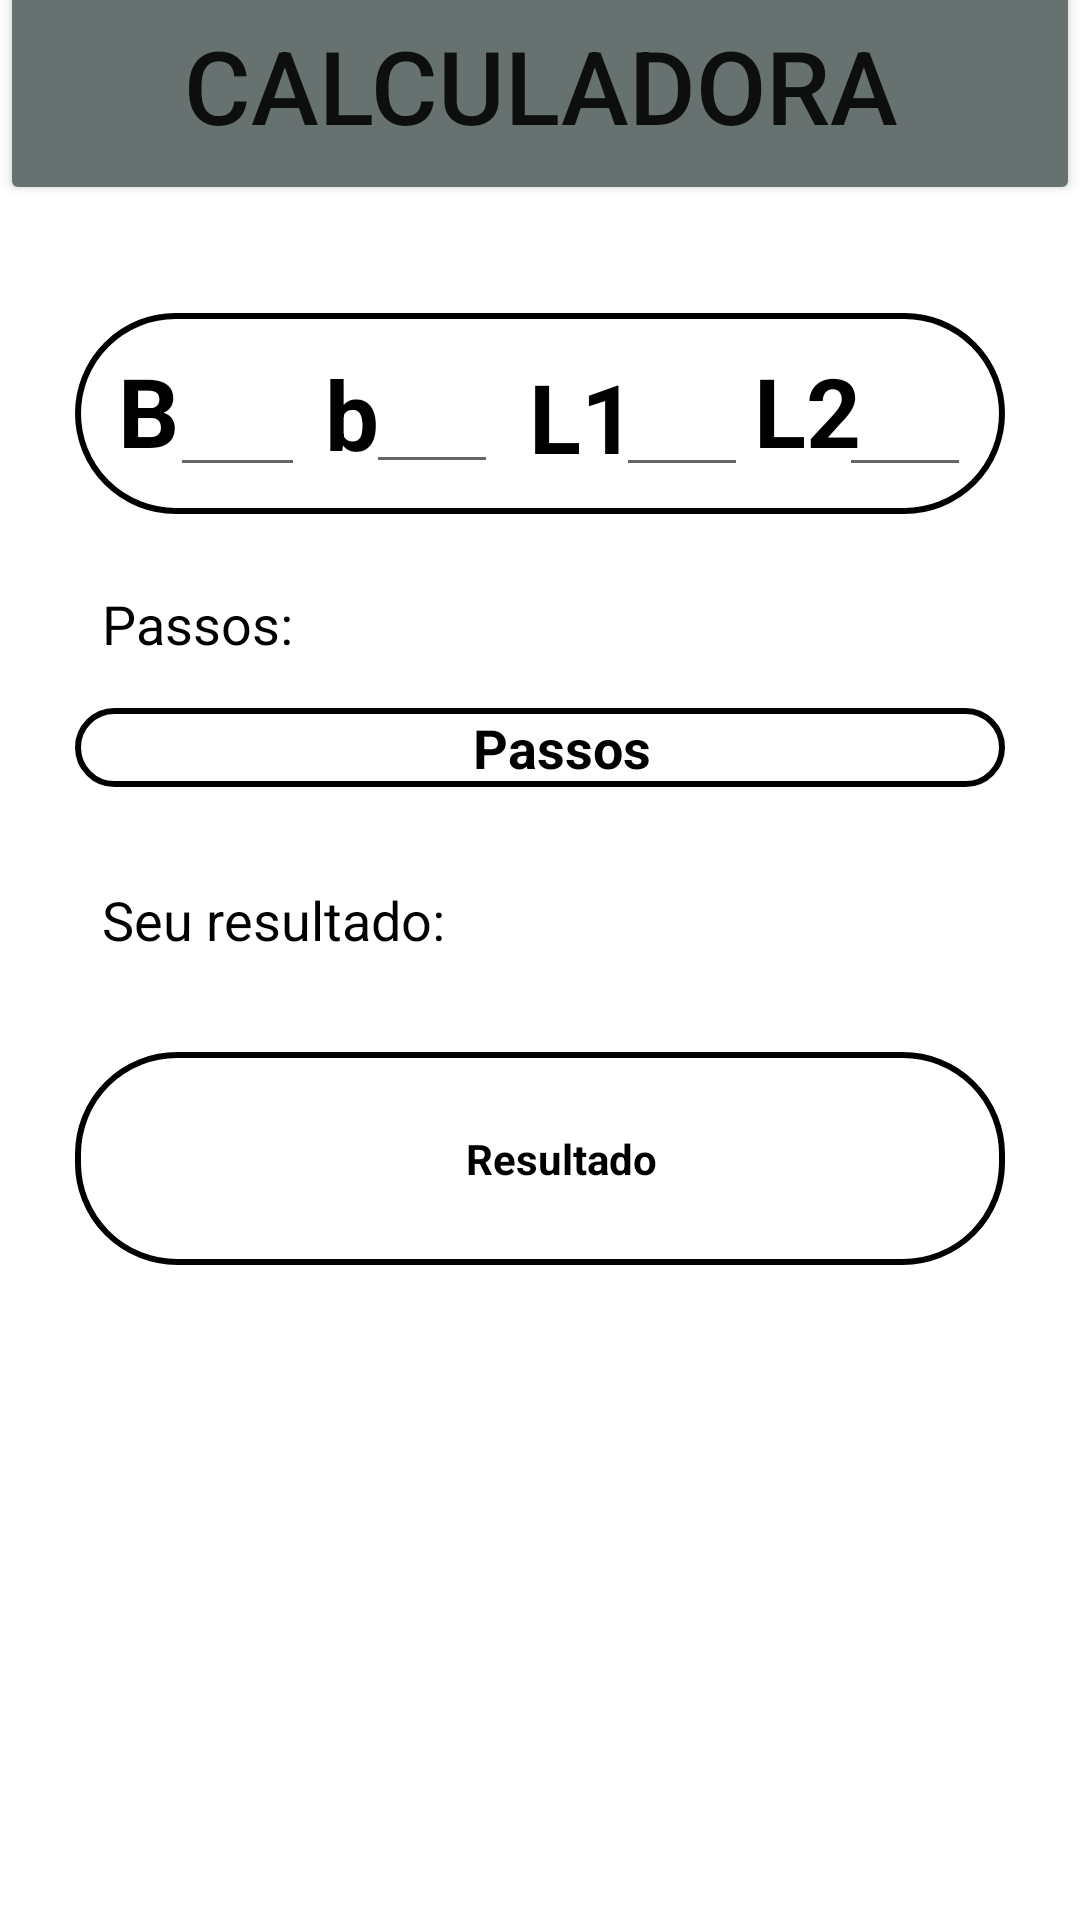

The Android layout XML behind this screen, and the referenced resources:
<!-- AndroidManifest.xml: application theme Theme.MathMax -->
<!-- res/layout/activity_calculadora_perimetro_trapezio.xml -->
<?xml version="1.0" encoding="utf-8"?>
<androidx.constraintlayout.widget.ConstraintLayout xmlns:android="http://schemas.android.com/apk/res/android"
    xmlns:app="http://schemas.android.com/apk/res-auto"
    xmlns:tools="http://schemas.android.com/tools"
    android:layout_width="match_parent"
    android:layout_height="match_parent"
    tools:layout_editor_absoluteX="0dp"
    tools:layout_editor_absoluteY="4dp">

    <Button
        android:id="@+id/informarcalculo3"
        android:layout_width="0dp"
        android:layout_height="80dp"
        android:layout_marginBottom="572dp"
        android:backgroundTint="#667170"
        android:text="CALCULADORA"
        android:textSize="34sp"
        app:layout_constraintBottom_toBottomOf="parent"
        app:layout_constraintEnd_toEndOf="parent"
        app:layout_constraintHorizontal_bias="0.0"
        app:layout_constraintStart_toStartOf="parent" />

    <ImageView
        android:id="@+id/btBackPTrapezio"
        android:layout_width="20dp"
        android:layout_height="20dp"
        android:layout_marginStart="35dp"
        android:layout_marginTop="32dp"
        app:layout_constraintBottom_toTopOf="@+id/textView3"
        app:layout_constraintEnd_toEndOf="parent"
        app:layout_constraintHorizontal_bias="0.0"
        app:layout_constraintStart_toStartOf="parent"
        app:layout_constraintTop_toTopOf="parent"
        app:layout_constraintVertical_bias="0.0"
        app:srcCompat="@drawable/back_icon" />

    <ImageView
        android:id="@+id/imageView11"
        android:layout_width="32dp"
        android:layout_height="32dp"
        android:layout_marginStart="35dp"
        android:layout_marginTop="32dp"
        app:layout_constraintBottom_toTopOf="@+id/textView3"
        app:layout_constraintEnd_toEndOf="parent"
        app:layout_constraintHorizontal_bias="0.955"
        app:layout_constraintStart_toStartOf="parent"
        app:layout_constraintTop_toTopOf="parent"
        app:layout_constraintVertical_bias="0.0"
        app:srcCompat="@android:drawable/ic_menu_sort_by_size" />

    <TextView
        android:id="@+id/textView8"
        android:layout_width="wrap_content"
        android:layout_height="wrap_content"
        android:layout_marginStart="34dp"
        android:layout_marginTop="32dp"
        android:layout_marginBottom="428dp"
        android:text="Passos: "
        android:textColor="@color/black"
        android:textSize="18sp"
        app:layout_constraintBottom_toBottomOf="parent"
        app:layout_constraintEnd_toEndOf="parent"
        app:layout_constraintHorizontal_bias="0.0"
        app:layout_constraintStart_toStartOf="parent"
        app:layout_constraintTop_toBottomOf="@+id/textView10" />

    <TextView
        android:id="@+id/textView9"
        android:layout_width="wrap_content"
        android:layout_height="wrap_content"
        android:layout_marginStart="34dp"
        android:layout_marginTop="32dp"
        android:text="Seu resultado:"
        android:textColor="@color/black"
        android:textSize="18sp"
        app:layout_constraintBottom_toBottomOf="parent"
        app:layout_constraintEnd_toEndOf="parent"
        app:layout_constraintHorizontal_bias="0.0"
        app:layout_constraintStart_toStartOf="parent"
        app:layout_constraintTop_toBottomOf="@+id/textPassosPTrapezio"
        app:layout_constraintVertical_bias="0.0" />

    <TextView
        android:id="@+id/textView10"
        android:layout_width="0dp"
        android:layout_height="67dp"
        android:layout_marginStart="25dp"
        android:layout_marginEnd="25dp"
        android:background="@drawable/input_border_calc"
        app:layout_constraintBottom_toBottomOf="parent"
        app:layout_constraintEnd_toEndOf="parent"
        app:layout_constraintHorizontal_bias="0.498"
        app:layout_constraintStart_toStartOf="parent"
        app:layout_constraintTop_toBottomOf="@+id/informarcalculo3"
        app:layout_constraintVertical_bias="0.072" />

    <EditText
        android:id="@+id/baseMaiorTraP"
        android:layout_width="45dp"
        android:layout_height="55dp"

        android:ems="10"
        android:inputType="number|numberDecimal"
        android:textAlignment="center"
        android:textColor="@color/black"
        android:textStyle="bold"
        app:layout_constraintBottom_toBottomOf="@+id/textView10"
        app:layout_constraintEnd_toEndOf="@+id/textView10"
        app:layout_constraintHorizontal_bias="0.12"
        app:layout_constraintStart_toStartOf="@+id/textView10"
        app:layout_constraintTop_toTopOf="@+id/textView10"
        app:layout_constraintVertical_bias="0.25" />

    <EditText
        android:id="@+id/baseMenorTraP"
        android:layout_width="44dp"
        android:layout_height="53dp"

        android:ems="10"
        android:inputType="number|numberDecimal"
        android:textAlignment="center"
        android:textColor="@color/black"
        android:textStyle="bold"
        app:layout_constraintBottom_toBottomOf="@+id/textView10"
        app:layout_constraintEnd_toEndOf="@+id/textView10"
        app:layout_constraintHorizontal_bias="0.365"
        app:layout_constraintStart_toStartOf="@+id/textView10"
        app:layout_constraintTop_toTopOf="@+id/textView10"
        app:layout_constraintVertical_bias="0.285" />

    <EditText
        android:id="@+id/lado1TrapP"
        android:layout_width="44dp"
        android:layout_height="53dp"

        android:ems="10"
        android:inputType="number|numberDecimal"
        android:textAlignment="center"
        android:textColor="@color/black"
        android:textStyle="bold"
        app:layout_constraintBottom_toBottomOf="@+id/textView10"
        app:layout_constraintEnd_toEndOf="@+id/textView10"
        app:layout_constraintHorizontal_bias="0.678"
        app:layout_constraintStart_toStartOf="@+id/textView10"
        app:layout_constraintTop_toTopOf="@+id/textView10"
        app:layout_constraintVertical_bias="0.357" />

    <EditText
        android:id="@+id/lado2Trap"
        android:layout_width="44dp"
        android:layout_height="53dp"

        android:ems="10"
        android:inputType="number|numberDecimal"
        android:textAlignment="center"
        android:textColor="@color/black"
        android:textStyle="bold"
        app:layout_constraintBottom_toBottomOf="@+id/textView10"
        app:layout_constraintEnd_toEndOf="@+id/textView10"
        app:layout_constraintHorizontal_bias="0.958"
        app:layout_constraintStart_toStartOf="@+id/textView10"
        app:layout_constraintTop_toTopOf="@+id/textView10"
        app:layout_constraintVertical_bias="0.357" />

    <TextView
        android:id="@+id/textPassosPTrapezio"
        android:layout_width="0dp"
        android:layout_height="wrap_content"
        android:layout_marginStart="25dp"
        android:layout_marginTop="16dp"
        android:layout_marginEnd="25dp"
        android:background="@drawable/input_border_calc"
        android:gravity="center_vertical"
        android:text="Passos"
        android:textAlignment="center"
        android:textColor="@color/black"
        android:textSize="18sp"
        android:textStyle="bold"
        app:layout_constraintBottom_toBottomOf="parent"
        app:layout_constraintEnd_toEndOf="parent"
        app:layout_constraintHorizontal_bias="0.0"
        app:layout_constraintStart_toStartOf="parent"
        app:layout_constraintTop_toBottomOf="@+id/textView8"
        app:layout_constraintVertical_bias="0.0" />

    <TextView
        android:id="@+id/textResultadoPTrapezio"
        android:layout_width="0dp"
        android:layout_height="71dp"
        android:layout_marginStart="25dp"
        android:layout_marginTop="32dp"
        android:layout_marginEnd="25dp"
        android:background="@drawable/input_border_calc"
        android:gravity="center_vertical"
        android:text="Resultado"
        android:textAlignment="center"
        android:textColor="@color/black"
        android:textStyle="bold"
        app:layout_constraintBottom_toBottomOf="parent"
        app:layout_constraintEnd_toEndOf="parent"
        app:layout_constraintHorizontal_bias="0.0"
        app:layout_constraintStart_toStartOf="parent"
        app:layout_constraintTop_toBottomOf="@+id/textView9"
        app:layout_constraintVertical_bias="0.0" />

    <TextView
        android:id="@+id/textView11"
        android:layout_width="wrap_content"
        android:layout_height="wrap_content"
        android:text="B"
        android:textAllCaps="true"
        android:textColor="@color/black"
        android:textSize="32sp"
        android:textStyle="bold"
        app:layout_constraintBottom_toBottomOf="@+id/textView10"
        app:layout_constraintEnd_toEndOf="@+id/textView10"
        app:layout_constraintHorizontal_bias="0.05"
        app:layout_constraintStart_toStartOf="@+id/textView10"
        app:layout_constraintTop_toTopOf="@+id/textView10"
        app:layout_constraintVertical_bias="0.458" />

    <TextView
        android:id="@+id/textView12"
        android:layout_width="wrap_content"
        android:layout_height="wrap_content"
        android:text="b"
        android:textAllCaps="false"
        android:textColor="@color/black"
        android:textSize="32sp"
        android:textStyle="bold"
        app:layout_constraintBottom_toBottomOf="@+id/textView10"
        app:layout_constraintEnd_toEndOf="@+id/textView10"
        app:layout_constraintHorizontal_bias="0.285"
        app:layout_constraintStart_toStartOf="@+id/textView10"
        app:layout_constraintTop_toTopOf="@+id/textView10" />

    <TextView
        android:id="@+id/textView13"
        android:layout_width="wrap_content"
        android:layout_height="wrap_content"
        android:text="L1"
        android:textAllCaps="false"
        android:textColor="@color/black"
        android:textSize="32sp"
        android:textStyle="bold"
        app:layout_constraintBottom_toBottomOf="@+id/textView10"
        app:layout_constraintEnd_toEndOf="@+id/textView10"
        app:layout_constraintHorizontal_bias="0.552"
        app:layout_constraintStart_toStartOf="@+id/textView10"
        app:layout_constraintTop_toTopOf="@+id/textView10"
        app:layout_constraintVertical_bias="0.541" />

    <TextView
        android:id="@+id/textView14"
        android:layout_width="wrap_content"
        android:layout_height="wrap_content"
        android:text="L2"
        android:textAllCaps="false"
        android:textColor="@color/black"
        android:textSize="32sp"
        android:textStyle="bold"
        app:layout_constraintBottom_toBottomOf="@+id/textView10"
        app:layout_constraintEnd_toEndOf="@+id/textView10"
        app:layout_constraintHorizontal_bias="0.825"
        app:layout_constraintStart_toStartOf="@+id/textView10"
        app:layout_constraintTop_toTopOf="@+id/textView10"
        app:layout_constraintVertical_bias="0.458" />

</androidx.constraintlayout.widget.ConstraintLayout>
<!-- resources referenced by this layout -->
<resources>
  <color name="black">#FF000000</color>
  <!-- drawable back_icon: png bitmap (drawable, 389 bytes) -->
  <!-- drawable input_border_calc (drawable) -->
  <?xml version="1.0" encoding="utf-8"?>
  <shape xmlns:android="http://schemas.android.com/apk/res/android">
      <stroke
          android:width="2dp"
          android:color="#000" />
      <padding
          android:bottom="1dp"
          android:left="15dp"
          android:right="1dp"
          android:top="1dp" />
      <corners android:radius="33dp" />
      <solid android:color="#ffffffff" />
  </shape>
  <style name="Theme.MathMax" parent="Theme.MaterialComponents.DayNight.NoActionBar">
          
          <item name="colorPrimary">@color/purple_500</item>
          <item name="colorPrimaryVariant">@color/purple_700</item>
          <item name="colorOnPrimary">@color/white</item>
          
          <item name="colorSecondary">@color/teal_200</item>
          <item name="colorSecondaryVariant">@color/teal_700</item>
          <item name="colorOnSecondary">@color/black</item>
          
          <item name="android:statusBarColor" tools:targetApi="l">?attr/colorPrimaryVariant</item>
          
      </style>
  <color name="purple_500">#FF6200EE</color>
  <color name="purple_700">#FF3700B3</color>
  <color name="white">#FFFFFFFF</color>
  <color name="teal_200">#FF03DAC5</color>
  <color name="teal_700">#FF018786</color>
</resources>
